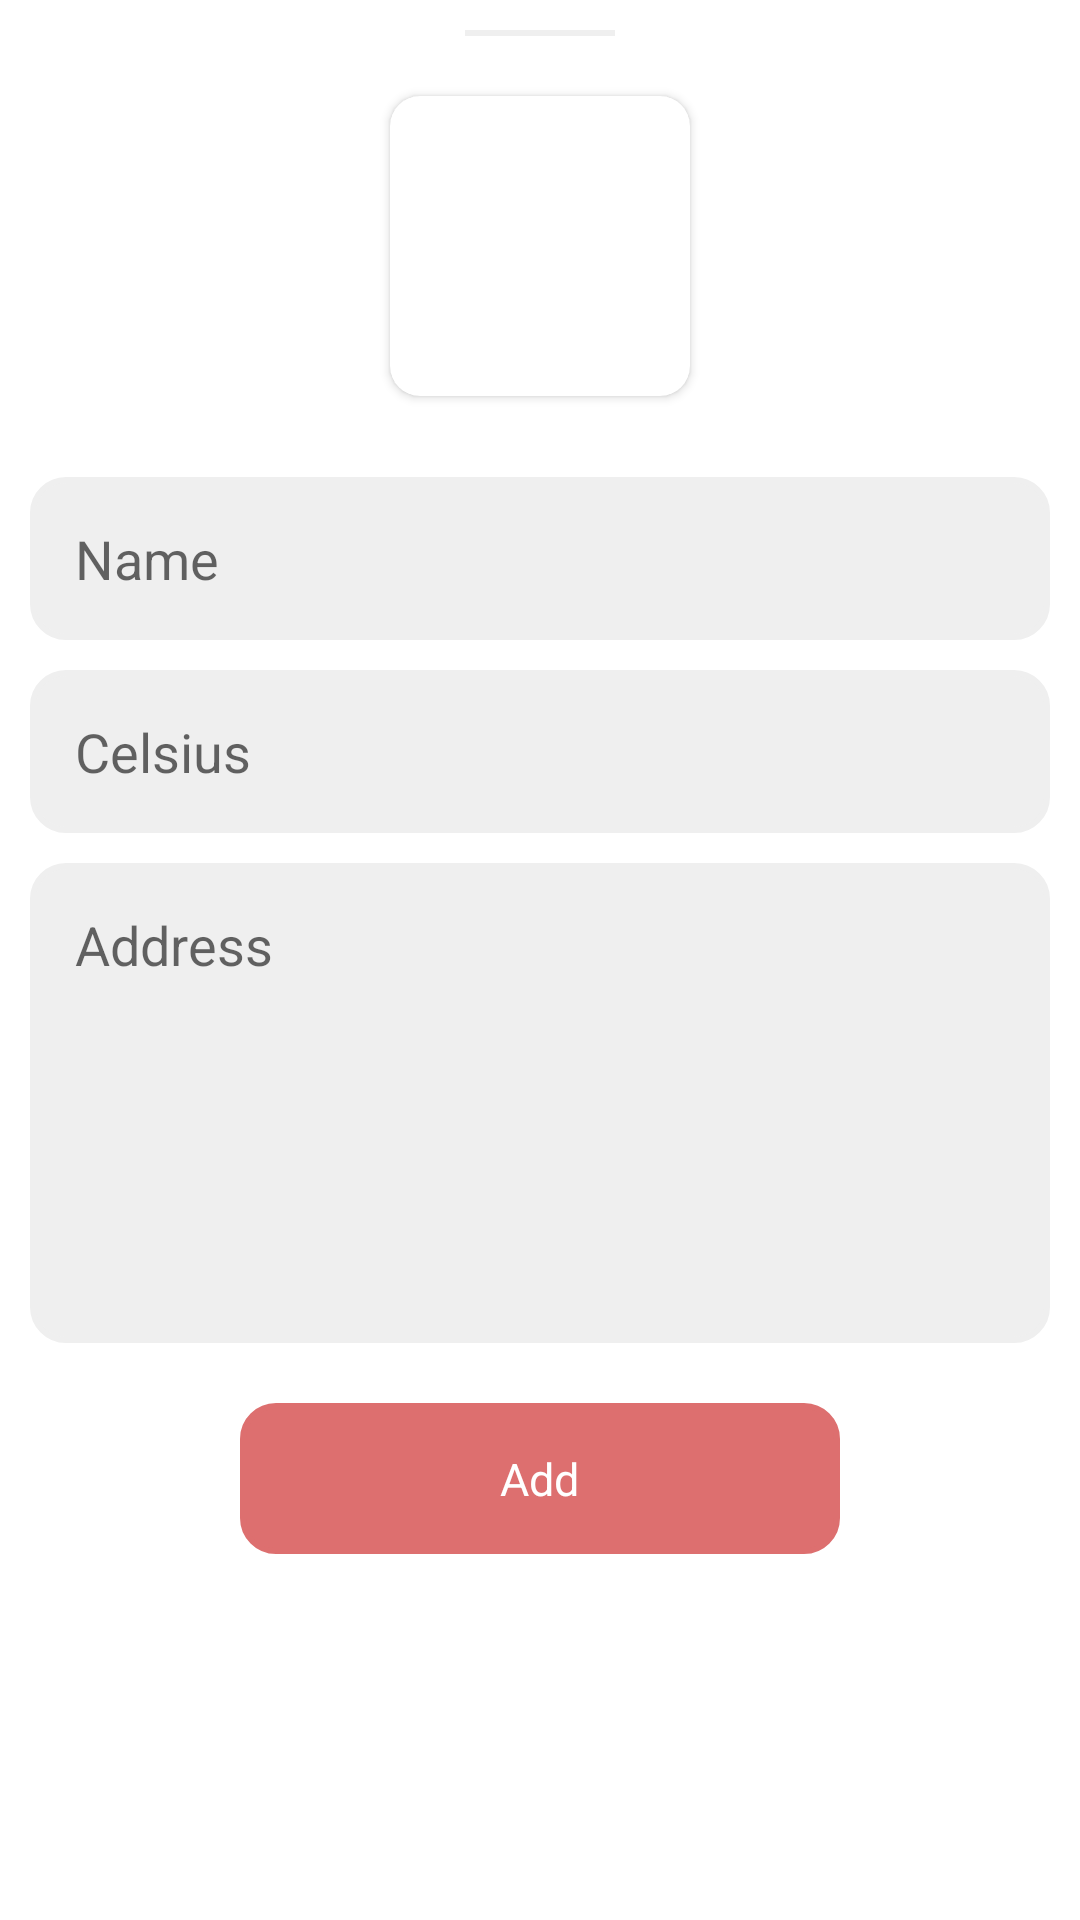

Layout XML and referenced resources for this Android screen:
<!-- AndroidManifest.xml: application theme Theme.FaizanAndroidDemo -->
<!-- res/layout/cust_bottom_sheet_dialog.xml -->
<?xml version="1.0" encoding="utf-8"?>
<LinearLayout xmlns:android="http://schemas.android.com/apk/res/android"
    xmlns:app="http://schemas.android.com/apk/res-auto"
    android:layout_width="match_parent"
    android:layout_height="match_parent"
    android:orientation="vertical">

    <View
        android:layout_width="50dp"
        android:layout_height="2dp"
        android:layout_gravity="center"
        android:layout_margin="10dp"
        android:background="@color/card_background_color" />

    <androidx.cardview.widget.CardView
        android:layout_width="wrap_content"
        android:layout_height="wrap_content"
        android:layout_gravity="center"
        android:layout_marginTop="10dp"
        app:cardCornerRadius="10dp">

        <ImageView
            android:layout_width="100dp"
            android:layout_height="100dp"
            android:src="@drawable/download" />

    </androidx.cardview.widget.CardView>

    <LinearLayout
        android:layout_width="match_parent"
        android:layout_height="wrap_content"
        android:layout_marginStart="10dp"
        android:layout_marginTop="27dp"
        android:layout_marginEnd="10dp"
        android:background="@drawable/corner_border">

        <EditText
            android:id="@+id/edt_name"
            android:layout_width="match_parent"
            android:layout_height="wrap_content"
            android:background="@null"
            android:inputType="textPersonName"
            android:padding="10dp"
            android:hint="Name"
            android:textColor="@color/black" />

    </LinearLayout>

    <LinearLayout
        android:layout_width="match_parent"
        android:layout_height="wrap_content"
        android:layout_marginStart="10dp"
        android:layout_marginTop="10dp"
        android:layout_marginEnd="10dp"
        android:background="@drawable/corner_border">

        <EditText
            android:singleLine="true"
            android:id="@+id/edt_celcius"
            android:layout_width="match_parent"
            android:layout_height="wrap_content"
            android:background="@null"
            android:padding="10dp"
            android:hint="Celsius"
            android:textColor="@color/black" />

    </LinearLayout>

    <LinearLayout
        android:layout_width="match_parent"
        android:layout_height="wrap_content"
        android:layout_marginStart="10dp"
        android:layout_marginTop="10dp"
        android:layout_marginEnd="10dp"
        android:background="@drawable/corner_border">

        <EditText
            android:id="@+id/edt_address"
            android:layout_width="match_parent"
            android:layout_height="150dp"
            android:background="@null"
            android:gravity="start"
            android:inputType="textPostalAddress"
            android:padding="10dp"
            android:hint="Address"
            android:textColor="@color/black" />

    </LinearLayout>


    <LinearLayout
        android:id="@+id/ll_add"
        android:layout_marginTop="20dp"
        android:gravity="center"
        android:layout_gravity="center"
        android:background="@drawable/corner_border_button"
        android:layout_width="200dp"
        android:layout_height="wrap_content">

        <TextView
            android:textSize="15dp"
            android:padding="10dp"
            android:textColor="@color/white"
            android:text="Add"
            android:layout_width="wrap_content"
            android:layout_height="wrap_content"/>

    </LinearLayout>

</LinearLayout>
<!-- resources referenced by this layout -->
<resources>
  <color name="black">#FF000000</color>
  <color name="card_background_color">#EFEFEF</color>
  <color name="white">#FFFFFFFF</color>
  <!-- drawable corner_border (drawable) -->
  <?xml version="1.0" encoding="utf-8"?>
  <shape xmlns:android="http://schemas.android.com/apk/res/android"
      android:shape="rectangle">
  
      <solid android:color="@color/card_background_color"></solid>
  
      <stroke
          android:width="2dp"
          android:color="@color/card_background_color"></stroke>
  
      <padding
          android:bottom="5dp"
          android:left="5dp"
          android:right="5dp"
          android:top="5dp"></padding>
  
      <corners android:radius="11dp"></corners>
  
  </shape>
  <!-- drawable corner_border_button (drawable) -->
  <?xml version="1.0" encoding="utf-8"?>
  <shape xmlns:android="http://schemas.android.com/apk/res/android"
      android:shape="rectangle">
  
      <solid android:color="@color/tabs_background_color" />
  
      <stroke
          android:width="2dp"
          android:color="@color/tabs_background_color" />
  
      <padding
          android:bottom="5dp"
          android:left="5dp"
          android:right="5dp"
          android:top="5dp"/>
  
      <corners android:radius="11dp" />
  
  </shape>
  <style name="Theme.FaizanAndroidDemo" parent="Theme.MaterialComponents.DayNight.NoActionBar">
          
          <item name="colorPrimary">@color/purple_500</item>
          <item name="colorPrimaryVariant">@color/purple_700</item>
          <item name="colorOnPrimary">@color/white</item>
          
          <item name="colorSecondary">@color/teal_200</item>
          <item name="colorSecondaryVariant">@color/teal_700</item>
          <item name="colorOnSecondary">@color/black</item>
          
          <item name="android:statusBarColor" tools:targetApi="l">?attr/colorPrimaryVariant</item>
          
      </style>
  <color name="tabs_background_color">#DD6F6F</color>
  <color name="purple_500">#FFFFFFFF</color>
  <color name="purple_700">#DD6F6F</color>
  <color name="teal_200">#FF03DAC5</color>
  <color name="teal_700">#FF018786</color>
</resources>
